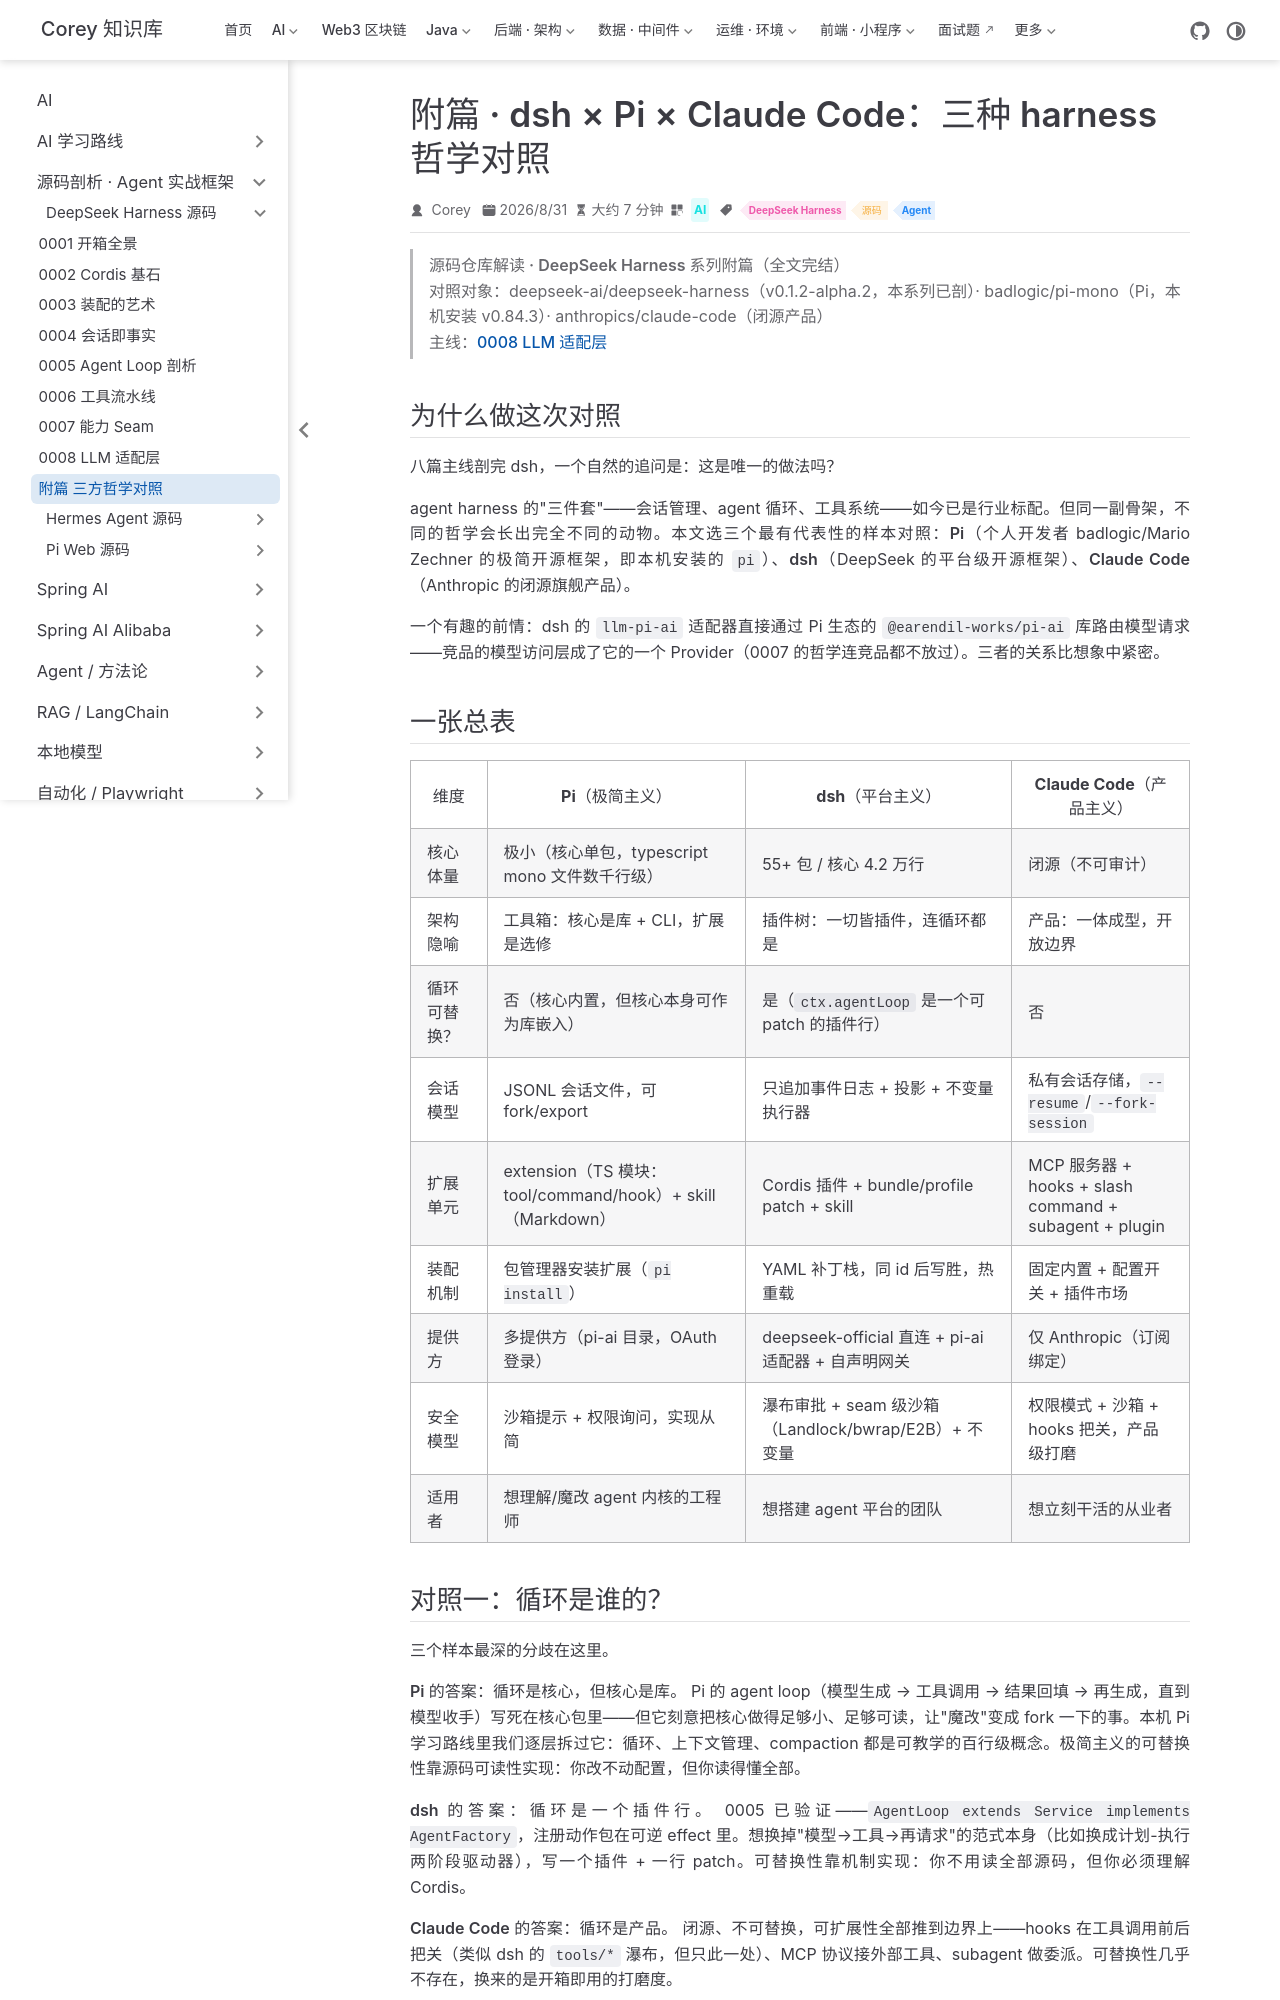

repository: code-corey/code-corey.github.io · page: Ai/源码剖析/deepseek-harness/0009-comparison.html · generator: jekyll

---
title: "附篇 · dsh × Pi × Claude Code：三种 harness 哲学对照"
sidebarGroup: "DeepSeek Harness"
shortTitle: "附篇 三方哲学对照"
order: 9
date: 2026-08-31
category: "AI"
tag:
  - "DeepSeek Harness"
  - "源码"
  - "Agent"
description: "附篇：极简主义、平台主义与产品主义的对照，给自建 agent 平台者的四条启示。"
---

# 附篇 · dsh × Pi × Claude Code：三种 harness 哲学对照

> **源码仓库解读 · DeepSeek Harness 系列附篇（全文完结）**
> 对照对象：deepseek-ai/deepseek-harness（v0.1.2-alpha.2，本系列已剖）· badlogic/pi-mono（Pi，本机安装 v0.84.3）· anthropics/claude-code（闭源产品）
> 主线：[0008 LLM 适配层](./0008-llm-layer.md)

## 为什么做这次对照

八篇主线剖完 dsh，一个自然的追问是：**这是唯一的做法吗？**

agent harness 的"三件套"——会话管理、agent 循环、工具系统——如今已是行业标配。但同一副骨架，不同的哲学会长出完全不同的动物。本文选三个最有代表性的样本对照：**Pi**（个人开发者 badlogic/Mario Zechner 的极简开源框架，即本机安装的 `pi`）、**dsh**（DeepSeek 的平台级开源框架）、**Claude Code**（Anthropic 的闭源旗舰产品）。

一个有趣的前情：dsh 的 `llm-pi-ai` 适配器直接通过 Pi 生态的 `@earendil-works/pi-ai` 库路由模型请求——竞品的模型访问层成了它的一个 Provider（0007 的哲学连竞品都不放过）。三者的关系比想象中紧密。

## 一张总表

| 维度 | Pi（极简主义） | dsh（平台主义） | Claude Code（产品主义） |
|---|---|---|---|
| 核心体量 | 极小（核心单包，typescript mono 文件数千行级） | 55+ 包 / 核心 4.2 万行 | 闭源（不可审计） |
| 架构隐喻 | **工具箱**：核心是库 + CLI，扩展是选修 | **插件树**：一切皆插件，连循环都是 | **产品**：一体成型，开放边界 |
| 循环可替换？ | 否（核心内置，但核心本身可作为库嵌入） | **是**（`ctx.agentLoop` 是一个可 patch 的插件行） | 否 |
| 会话模型 | JSONL 会话文件，可 fork/export | 只追加事件日志 + 投影 + 不变量执行器 | 私有会话存储，`--resume`/`--fork-session` |
| 扩展单元 | extension（TS 模块：tool/command/hook）+ skill（Markdown） | Cordis 插件 + bundle/profile patch + skill | MCP 服务器 + hooks + slash command + subagent + plugin |
| 装配机制 | 包管理器安装扩展（`pi install`） | YAML 补丁栈，同 id 后写胜，热重载 | 固定内置 + 配置开关 + 插件市场 |
| 提供方 | 多提供方（pi-ai 目录，OAuth 登录） | deepseek-official 直连 + pi-ai 适配器 + 自声明网关 | 仅 Anthropic（订阅绑定） |
| 安全模型 | 沙箱提示 + 权限询问，实现从简 | 瀑布审批 + seam 级沙箱（Landlock/bwrap/E2B）+ 不变量 | 权限模式 + 沙箱 + hooks 把关，产品级打磨 |
| 适用者 | 想理解/魔改 agent 内核的工程师 | 想搭建 agent 平台的团队 | 想立刻干活的从业者 |
